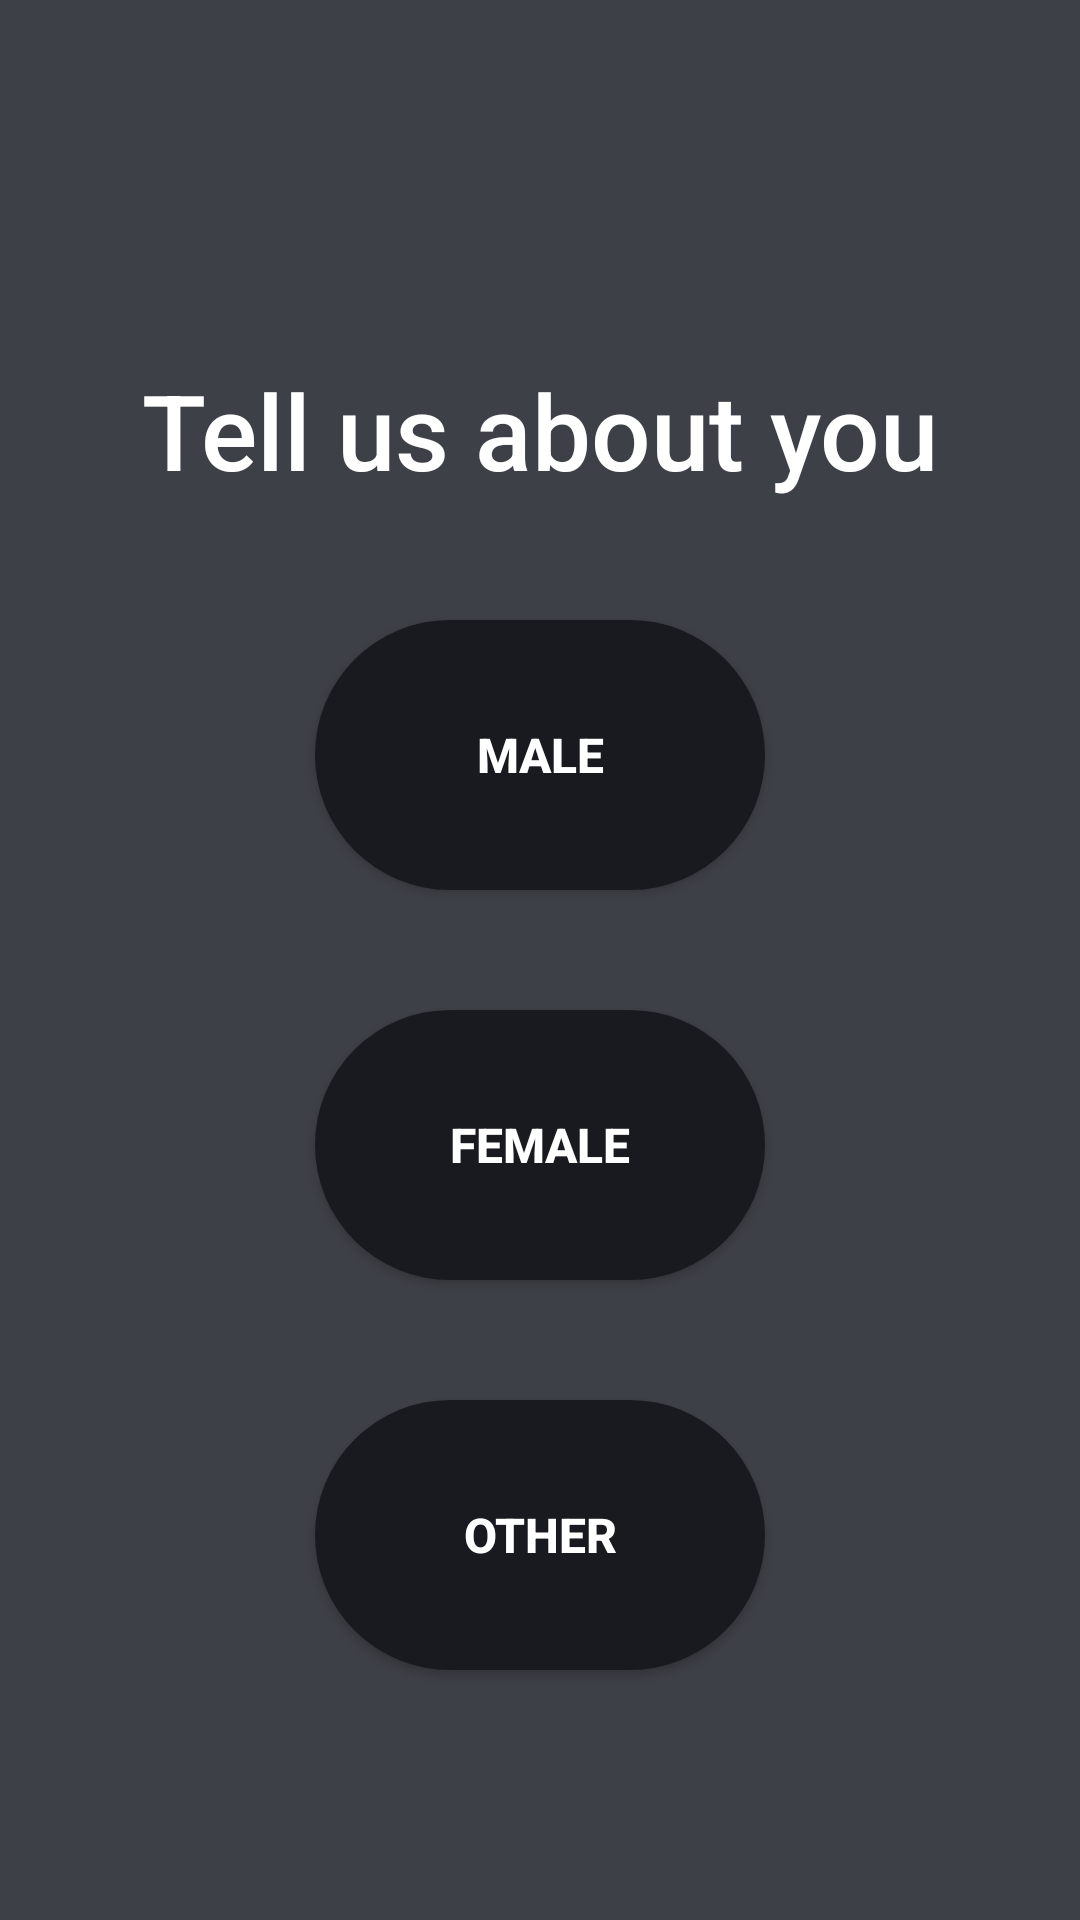

This screen was rendered from an Android layout file. Write that file and the resources it references.
<!-- AndroidManifest.xml: application theme Theme.HealthUp -->
<!-- res/layout/fragment_gender.xml -->
<?xml version="1.0" encoding="utf-8"?>
<layout xmlns:android="http://schemas.android.com/apk/res/android"
    xmlns:app="http://schemas.android.com/apk/res-auto">

    <androidx.constraintlayout.widget.ConstraintLayout
        android:layout_width="match_parent"
        android:layout_height="match_parent"
        android:background="@color/gray_light">

        <TextView
            android:id="@+id/tv_title_gender"
            style="@style/register_titles"
            android:text="@string/register_gender_title"
            app:layout_constraintEnd_toEndOf="parent"
            app:layout_constraintStart_toStartOf="parent"
            app:layout_constraintTop_toTopOf="parent" />

        <ToggleButton
            android:id="@+id/btn_male"
            style="@style/register_toggle_button"
            android:layout_width="150dp"
            android:layout_height="90dp"
            android:layout_marginTop="40dp"
            android:textOff="@string/male"
            android:textOn="@string/male"
            app:layout_constraintEnd_toEndOf="parent"
            app:layout_constraintStart_toStartOf="parent"
            app:layout_constraintTop_toBottomOf="@id/tv_title_gender" />

        <ToggleButton
            android:id="@+id/btn_female"
            style="@style/register_toggle_button"
            android:layout_width="150dp"
            android:layout_height="90dp"
            android:layout_marginTop="40dp"
            android:textOff="@string/female"
            android:textOn="@string/female"
            app:layout_constraintEnd_toEndOf="parent"
            app:layout_constraintStart_toStartOf="parent"
            app:layout_constraintTop_toBottomOf="@id/btn_male" />

        <ToggleButton
            android:id="@+id/btn_other"
            style="@style/register_toggle_button"
            android:layout_width="150dp"
            android:layout_height="90dp"
            android:layout_marginTop="40dp"
            android:textOff="@string/other"
            android:textOn="@string/other"
            app:layout_constraintEnd_toEndOf="parent"
            app:layout_constraintStart_toStartOf="parent"
            app:layout_constraintTop_toBottomOf="@id/btn_female" />
    </androidx.constraintlayout.widget.ConstraintLayout>
</layout>
<!-- resources referenced by this layout -->
<resources>
  <color name="gray_light">#3E4047</color>
  <string name="female">female</string>
  <string name="male">male</string>
  <string name="other">other</string>
  <string name="register_gender_title">Tell us about you</string>
  <style name="register_titles">
          <item name="android:textSize">35sp</item>
          <item name="android:layout_width">wrap_content</item>
          <item name="android:layout_height">wrap_content</item>
          <item name="android:textColor">@color/white</item>
          <item name="fontFamily">sans-serif-medium</item>
          <item name="android:layout_marginTop">@dimen/register_title_top_margin</item>
      </style>
  <style name="register_toggle_button">
          <item name="android:background">@drawable/register_selector</item>
          <item name="android:textColor">@color/white</item>
          <item name="android:textSize">16sp</item>
          <item name="android:textStyle">bold</item>
          <item name="android:textAlignment">center</item>
          <item name="android:layout_marginEnd">10dp</item>
          <item name="android:layout_marginStart">10dp</item>
          <item name="android:layout_height">@dimen/register_toggle_height</item>
          <item name="android:layout_width">@dimen/register_toggle_width</item>
  
      </style>
  <style name="Theme.HealthUp" parent="Theme.MaterialComponents.DayNight.DarkActionBar">
          
          <item name="colorPrimary">@color/blue</item>
          <item name="colorPrimaryVariant">@color/blue_dark</item>
          <item name="colorOnPrimary">@color/white</item>
          <item name="android:textColorHint">@color/white</item>
          
          <item name="colorSecondary">@color/accentRed</item>
          <item name="colorSecondaryVariant">@color/accentRed</item>
          <item name="colorOnSecondary">@color/black</item>
          
          <item name="android:statusBarColor">?attr/colorPrimaryVariant</item>
          
      </style>
  <color name="white">#FFFFFFFF</color>
  <dimen name="register_title_top_margin">120dp</dimen>
  <!-- drawable register_selector (drawable) -->
  <?xml version="1.0" encoding="utf-8"?>
  <selector xmlns:android="http://schemas.android.com/apk/res/android">
      <item android:drawable="@drawable/primary_round" android:state_checked="true" />
      <item android:drawable="@drawable/gray_dark_round" android:state_checked="false" />
  </selector>
  <dimen name="register_toggle_height">60dp</dimen>
  <dimen name="register_toggle_width">120dp</dimen>
  <color name="blue">#005D7C</color>
  <color name="blue_dark">#01232E</color>
  <color name="accentRed">#EF5965</color>
  <color name="black">#FF000000</color>
  <!-- drawable primary_round (drawable) -->
  <?xml version="1.0" encoding="utf-8"?>
  <shape xmlns:android="http://schemas.android.com/apk/res/android">
      <solid android:color="@color/primary" />
      <stroke
          android:width="2dp"
          android:color="@color/blue_light" />
      <corners android:radius="500dp" />
  </shape>
  <!-- drawable gray_dark_round (drawable) -->
  <?xml version="1.0" encoding="utf-8"?>
  <shape xmlns:android="http://schemas.android.com/apk/res/android">
      <solid android:color="@color/gray" />
      <corners android:radius="500dp" />
  </shape>
  <color name="primary">#005D7C</color>
  <color name="blue_light">#468aab</color>
  <color name="gray">#181A20</color>
</resources>
